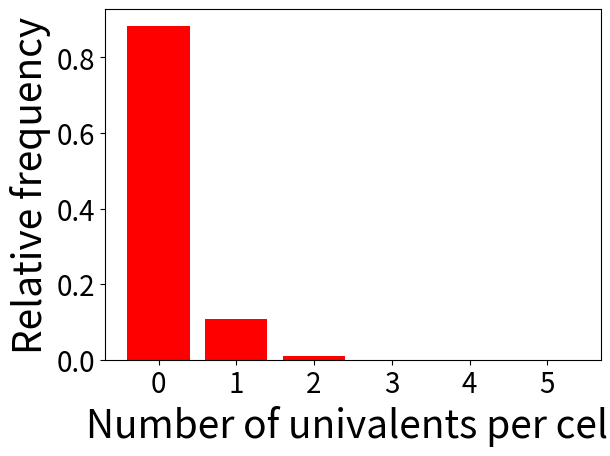

This chart was generated by the following Python code: (Note: this script raises an exception after producing the figure.)

"""
For the experimental comparison with your univalent simulation plot - the unweighted means of the univalent counts from the 7 zyp1 null mutant lines in the Mercier paper are:

Cells with 0 univalents:88.3

Cells with 1 univalent: 10.7%

Cells with 2 univalents: 1%

"""

import numpy as np

import matplotlib.pyplot as plt

import matplotlib as mpl

mpl.rcParams.update({ 
    'figure.facecolor': 'none', 
    'figure.edgecolor': 'none',       
    'font.size': 20, 
    'figure.dpi': 72, 
    'figure.subplot.bottom' : .15, 
    'axes.labelsize':28,
    'savefig.edgecolor': 'none',
    'savefig.facecolor': 'none',
    'svg.fonttype': 'none',    
})


data_prop_uv = np.array([ 88.3, 10.7, 1.0, 0, 0, 0])/100
data_num_uv = [0, 1, 2, 3, 4, 5]

plt.figure()
plt.bar(data_num_uv, data_prop_uv, color='r')
plt.ylabel('Relative frequency')
plt.xlabel('Number of univalents per cell')
plt.xticks([0,1,2,3,4,5])
plt.savefig('../output/data_output/expt_univalents.svg')


#plt.show()
